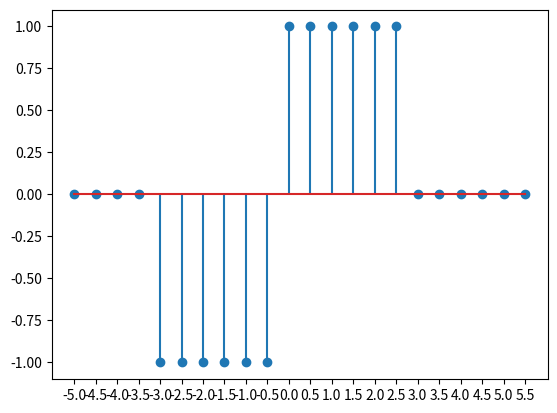

Write Python code to recreate this figure.
import numpy as np
import matplotlib.pyplot as plt
n = np.arange(-5,6,0.5)
x = np.zeros_like(n)
x[(n >= -3) & (n < 0) ] = -1
x[(n >= 0) & (n < 3) ] = 1
plt.stem(n, x)
plt.xticks(n)
plt.show()